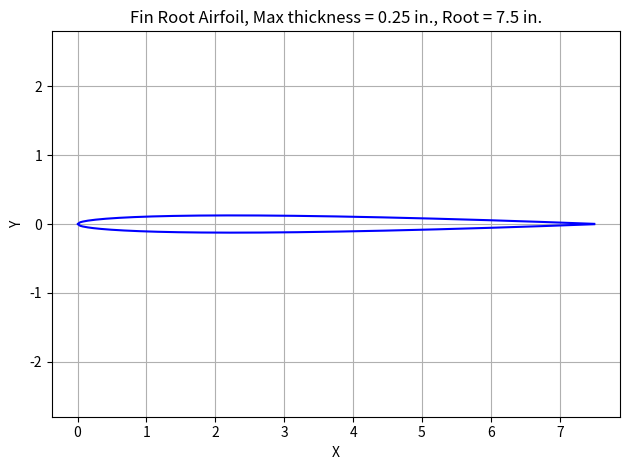
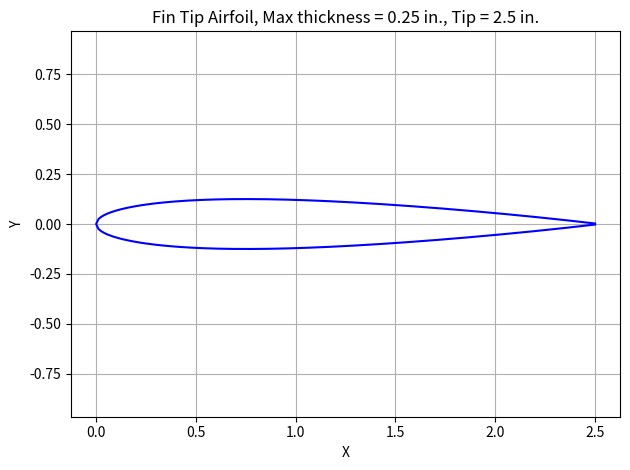

Reproduce these figures in Python, in order.
import numpy as np
import matplotlib.pyplot as plt
from pathlib import Path

# For now, assume symmetric airfoil
# Use NACA 4 digit formalas & convention

# Fin dimensions in inches
thickness = 0.25
root = 7.5
tip = 2.5

# thickness in percent chord
t_root = float(thickness/root)
t_tip = float(thickness/tip)

# Define x-axis per unit chord, for root, and for tip 
x = np.linspace(0,1, num=201, endpoint=True)
x_root = x * root
x_tip = x * tip

# Define thickness distribution using NACA formula for root and tip separately
yt_root = 5*t_root*(0.2969 * np.sqrt(x) - 0.1260*x - 0.3516*(x**2) + 0.2843*(x**3) - 0.1015*(x**4))
yt_tip =  5*t_tip*(0.2969 * np.sqrt(x) - 0.1260*x - 0.3516*(x**2) + 0.2843*(x**3) - 0.1015*(x**4))

# For symmetric airfoil, thickness is a purely vertical translation from the x-axis
yr_upper = root * yt_root 
yr_lower = root* -yt_root
ytip_upper = tip* yt_tip
ytip_lower = tip* -yt_tip

# For Selig format, concatenate respective X axes from TE to LE back to TE
Xr = np.concatenate([np.flip(x_root[1:]), x_root])
Xt = np.concatenate([np.flip(x_tip[1:]), x_tip])

# Concatenate respective root & tip upper and lower surfaces
Yr = np.concatenate([np.flip(yr_upper[1:]), yr_lower])
Yt = np.concatenate([np.flip(ytip_upper[1:]), ytip_lower])

# Define coordinates by combining X & Y arrays
root_coord = np.column_stack((Xr, Yr))
tip_coord = np.column_stack((Xt, Yt))

# Simple plotter method
def plotCoords(X,Y,title=""):   
    plt.plot(X,Y,'b-',lw=1.5)
    plt.axis('equal') 
    plt.title(title)
    plt.xlabel('X')
    plt.ylabel('Y')
    plt.grid(True)
    plt.tight_layout()
    plt.show()

# Exports coordinates to saved_profile_coords folder
def exportCoords(coords,name="NACA"):
    Path("saved_profile_coords").mkdir(exist_ok=True)
    filename = f"{name}.dat"
    filepath = Path("saved_profile_coords") / filename

    with open(filepath, 'w') as f:
        for row in coords:
            f.write(f"  {row[0]:.6e}  {row[1]:.6e}\n")
    
    print(f"Profile coordinates saved to {filepath}.")

# Plot for visual verification
plotCoords(Xr,Yr, title=f"Fin Root Airfoil, Max thickness = {thickness} in., Root = {root} in.")
plotCoords(Xt,Yt, title=f"Fin Tip Airfoil, Max thickness = {thickness} in., Tip = {tip} in.")

# Export to folder
exportCoords(root_coord, name=f"NACA_root_{root}inch")
exportCoords(root_coord, name=f"NACA_tip_{tip}inch")
